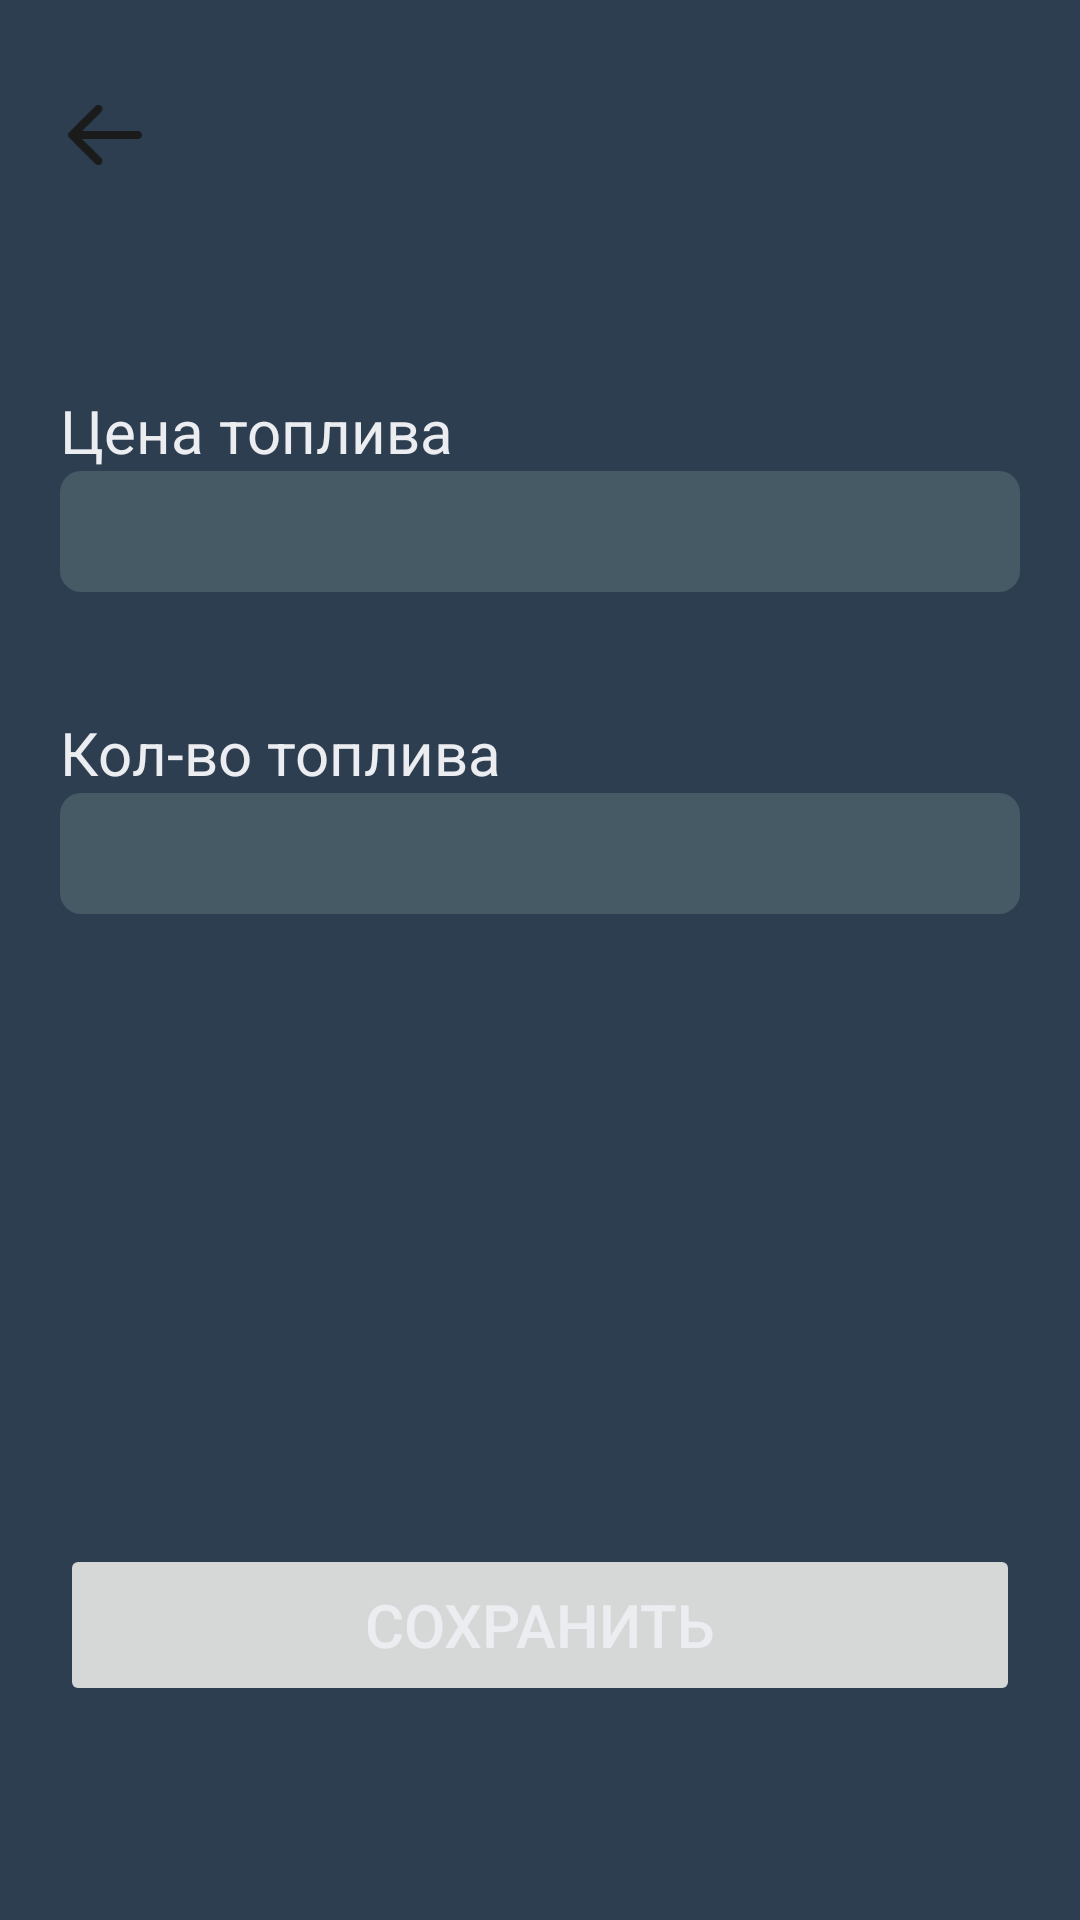

Write the Android layout XML for this screen, with the resource values it uses.
<!-- AndroidManifest.xml: application theme Base.Theme.JobTracker -->
<!-- res/layout/activity_new_gas.xml -->
<?xml version="1.0" encoding="utf-8"?>
<LinearLayout xmlns:android="http://schemas.android.com/apk/res/android"
    xmlns:app="http://schemas.android.com/apk/res-auto"
    xmlns:tools="http://schemas.android.com/tools"
    android:id="@+id/main"
    android:layout_width="match_parent"
    android:layout_height="match_parent"
    android:orientation="vertical"
    tools:context=".NewGasActivity">

    <ImageButton
        android:id="@+id/arrow_back5"
        android:layout_width="30dp"
        android:layout_height="30dp"
        android:layout_marginHorizontal="20dp"
        android:layout_marginTop="30dp"
        android:background="@android:color/transparent"
        android:scaleType="fitCenter"
        android:src="@drawable/navbar___left" />

    <LinearLayout
        android:layout_width="match_parent"
        android:layout_height="wrap_content"
        android:layout_marginTop="50dp"
        android:orientation="vertical"
        android:padding="20dp">

        <TextView
            android:layout_width="match_parent"
            android:layout_height="wrap_content"
            android:text="@string/gasPrice"
            android:textSize="20sp" />

        <EditText
            android:id="@+id/edittextGasPrice"
            android:layout_width="match_parent"
            android:layout_height="wrap_content"
            android:digits="0123456789."
            android:inputType="number" />
    </LinearLayout>

    <LinearLayout
        android:layout_width="match_parent"
        android:layout_height="wrap_content"
        android:orientation="vertical"
        android:padding="20dp">

        <TextView
            android:layout_width="match_parent"
            android:layout_height="wrap_content"
            android:text="@string/gasAmount"
            android:textSize="20sp" />

        <EditText
            android:id="@+id/edittextGasAmount"
            android:layout_width="match_parent"
            android:layout_height="wrap_content"
            android:digits="0123456789."
            android:inputType="number" />
    </LinearLayout>

    <Button
        android:id="@+id/buttonSaveNewGas"
        android:layout_width="match_parent"
        android:layout_height="54dp"
        android:layout_marginHorizontal="20dp"
        android:layout_marginTop="190dp"
        android:enabled="false"
        android:text="@string/buttonSaveNewData"
        android:textColor="@color/text"
        android:textSize="20sp" />

</LinearLayout>
<!-- resources referenced by this layout -->
<resources>
  <color name="text">#ECEDF1</color>
  <string name="buttonSaveNewData">Сохранить</string>
  <string name="gasAmount">Кол-во топлива</string>
  <string name="gasPrice">Цена топлива</string>
  <style name="Base.Theme.JobTracker" parent="Theme.Material3.DayNight.NoActionBar">
          <item name="android:windowBackground">@color/app_background</item>
          <item name="materialButtonStyle">@style/Buttons_style</item>
          <item name="editTextStyle">@style/Custom_inputs_selectors</item>
          <item name="android:textViewStyle">@style/Custom_text</item>
  
      </style>
  <color name="app_background">#2C3E50</color>
  <style name="Buttons_style" parent="Widget.AppCompat.Button">
          <item name="android:background">@drawable/button_selector</item>
          <item name="android:textColor">@color/text</item>
          <item name="backgroundTint">@null</item>
      </style>
  <style name="Custom_inputs_selectors" parent="Widget.AppCompat.EditText">
          <item name="android:background">@drawable/input_selector</item>
          <item name="android:textColor">@color/text</item>
      </style>
  <style name="Custom_text" parent="Widget.AppCompat.TextView">
          <item name="android:textColor">@color/text</item>
      </style>
  <!-- drawable button_selector (drawable) -->
  <?xml version="1.0" encoding="utf-8"?>
  <selector xmlns:android="http://schemas.android.com/apk/res/android">
      <item android:state_enabled="false" android:drawable="@drawable/button_disabled" />
      <item android:state_pressed="true" android:drawable="@drawable/button_pressed" />
      <item android:drawable="@drawable/button_normal" />
  </selector>
  <!-- drawable input_selector (drawable) -->
  <?xml version="1.0" encoding="utf-8"?>
  <selector xmlns:android="http://schemas.android.com/apk/res/android">
      
      <item android:state_enabled="false" android:drawable="@drawable/input_disabled" />
      <item android:state_focused="true" android:drawable="@drawable/input_focused" />
      <item android:drawable="@drawable/input_normal" />
  </selector>
  <!-- drawable button_disabled (drawable) -->
  <?xml version="1.0" encoding="utf-8"?>
  <shape xmlns:android="http://schemas.android.com/apk/res/android" android:shape="rectangle">
      <solid android:color="@color/button_disabled" />
      <corners android:radius="7dp" />
  </shape>
  <!-- drawable button_pressed (drawable) -->
  <?xml version="1.0" encoding="utf-8"?>
  <shape xmlns:android="http://schemas.android.com/apk/res/android" android:shape="rectangle">
      <solid android:color="@color/button_pressed" />
      <corners android:radius="7dp" />
  </shape>
  <!-- drawable button_normal (drawable) -->
  <?xml version="1.0" encoding="utf-8"?>
  <shape xmlns:android="http://schemas.android.com/apk/res/android" android:shape="rectangle">
      <solid android:color="@color/blue" />
      <corners android:radius="7dp" />
  </shape>
  <!-- drawable input_disabled (drawable) -->
  <?xml version="1.0" encoding="utf-8"?>
  <shape xmlns:android="http://schemas.android.com/apk/res/android" android:shape="rectangle">
      <solid android:color="@color/input_disabled_background"/>
      <corners android:radius="7dp"/>
      <padding android:left="8dp" android:top="8dp" android:right="8dp" android:bottom="8dp"/>
  </shape>
  <!-- drawable input_normal (drawable) -->
  <?xml version="1.0" encoding="utf-8"?>
  <shape xmlns:android="http://schemas.android.com/apk/res/android" android:shape="rectangle">
      <solid android:color="@color/input_normal_background"/>
      <corners android:radius="7dp"/>
      <padding android:left="8dp" android:top="8dp" android:right="8dp" android:bottom="8dp"/>
  </shape>
  <color name="button_disabled">#78909C</color>
  <color name="button_pressed">#00838F</color>
  <color name="blue">#00ACC1</color>
  <color name="input_disabled_background">#37474F</color>
  <color name="input_focused_background">#607D8B</color>
  <color name="input_normal_background">#455A64</color>
</resources>
